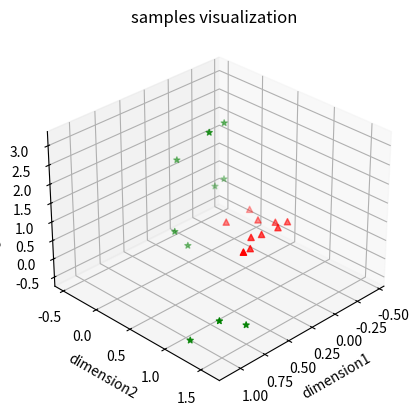

Recreate this plot in Python. (Note: this script raises an exception after producing the figure.)
""" 对 LDA 二分类投影及分类器进行了一个简单的实现 """

import numpy as np
import matplotlib.pyplot as plt

D1 = np.array([[-0.4, 0.58, 0.089],
               [-0.31, 0.27, -0.04],
               [-0.38, 0.055, -0.035],
               [-0.15, 0.53, 0.011],
               [-0.35, 0.47, 0.034],
               [0.17, 0.69, 0.1],
               [-0.011, 0.55, -0.18],
               [-0.27, 0.61, 0.12],
               [-0.065, 0.49, 0.0012],
               [-0.12, 0.054, -0.063]]).T

D2 = np.array([[0.83, 1.6, -0.014],
               [1.1, 1.6, 0.48],
               [-0.44, -0.41, 0.32],
               [0.047, -0.45, 1.4],
               [0.28, 0.35, 3.1],
               [-0.39, -0.48, 0.11],
               [0.34, -0.079, 0.14],
               [-0.3, -0.22, 2.2],
               [1.1, 1.2, -0.46],
               [0.18, -0.11, -0.49]]).T

# 原样本空间可视化
fig = plt.figure()
ax = fig.add_subplot(111, projection='3d')

ax.scatter(D1[0, :], D1[1, :], D1[2, :], c='r', marker='^')
ax.scatter(D2[0, :], D2[1, :], D2[2, :], c='g', marker='*')

ax.set_xlabel("dimension1")
ax.set_ylabel("dimension2")
ax.set_zlabel("dimension3")
ax.set_title("samples visualization")

ax.view_init(azim=45)

plt.show()

# 1.解均值向量
mean_D1 = np.mean(D1, axis=1).reshape(-1, 1)
mean_D2 = np.mean(D2, axis=1).reshape(-1, 1)

# 2.解类内离散度矩阵
S1 = np.dot((D1 - mean_D1), (D1 - mean_D1).T)
S2 = np.dot((D2 - mean_D2), (D2 - mean_D2).T)
Sw = S1 + S2

# 3.解最佳投影向量
w = np.dot(np.linalg.inv(Sw), (mean_D1 - mean_D2))

# 4.求解分类阈值
w0 = (np.dot(w.T, mean_D1) + np.dot(w.T, mean_D2)) / 2

# 5.获取训练样本的投影结果
D1to1 = np.dot(w.T, D1)
D2to1 = np.dot(w.T, D2)

# 原样本投影结果的可视化
plt.scatter(D1to1, np.zeros(D1to1.shape), c="red")
plt.scatter(D2to1, np.zeros(D2to1.shape), c="green")
plt.title("projected samples visualization")
plt.show()

# 6.判断新数据的类别
x1 = np.array([[-0.7, 0.58, 0.089]]).T
x2 = np.array([[0.047, -0.4, 1.04]]).T

y1 = np.dot(w.T, x1)
y2 = np.dot(w.T, x2)

class_x1 = "第一类" if y1 > w0 else "第二类"
class_x2 = "第一类" if y2 > w0 else "第二类"

# 对新的数据预测的结果进行可视化
plt.scatter(D1to1, np.zeros(D1to1.shape), c="red")
plt.scatter(D2to1, np.zeros(D2to1.shape), c="green")
plt.scatter(y1, 0, c="red" if class_x1 == "第一类" else "green", marker="^")
plt.scatter(y2, 0, c="red" if class_x2 == "第一类" else "green", marker="^")
plt.title("new samples predict visualization")
plt.show()

# 各项结果打印
print("D1=", D1)
print("D2=", D2)
print("m1=", mean_D1)
print("m2=", mean_D2)
print("S1=", S1.round(4))
print("S2=", S2.round(4))
print("Sw=", Sw.round(4))
print("w*=", w.round(4))
print("w0=", w0.round(4))
print("D1投影值=", D1to1.round(4))
print("D2投影值=", D2to1.round(4))
print("测试样本 x1=", x1)
print("测试样本 x2=", x2)
print("y1=", y1)
print("y2=", y2)
print("测试样本 x1 的类别为", class_x1)
print("测试样本 x2 的类别为", class_x2)
